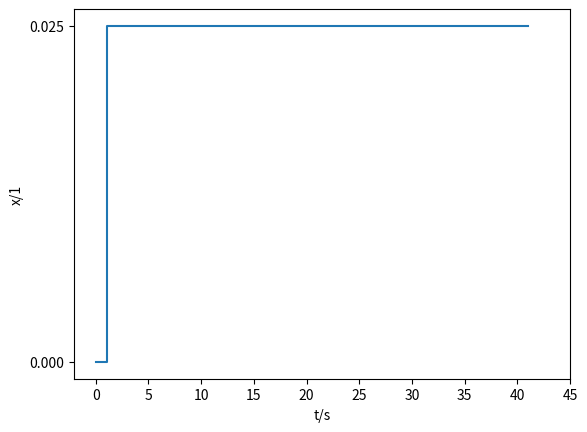

Generate this figure with matplotlib:
#!/usr/bin/env python3
# -*- coding: utf-8 -*-
"""
Created on Sun Dec 10 22:41:55 2023

@author: tuanaoyuncu
"""
import matplotlib.pyplot as plt
import numpy as np
x = np.linspace(0, 41, 500)
y = np.piecewise(x, [x < 1, x >= 1], [0, 0.025])#like a true/false
print(y)
print(y.shape)
plt.step(x, y, where='post')
plt.xlabel('t/s')
plt.ylabel('x/1')
plt.xticks(np.arange(min(x), max(x) + 5, 5))#digits
plt.yticks([0, 0.025])
plt.show()
